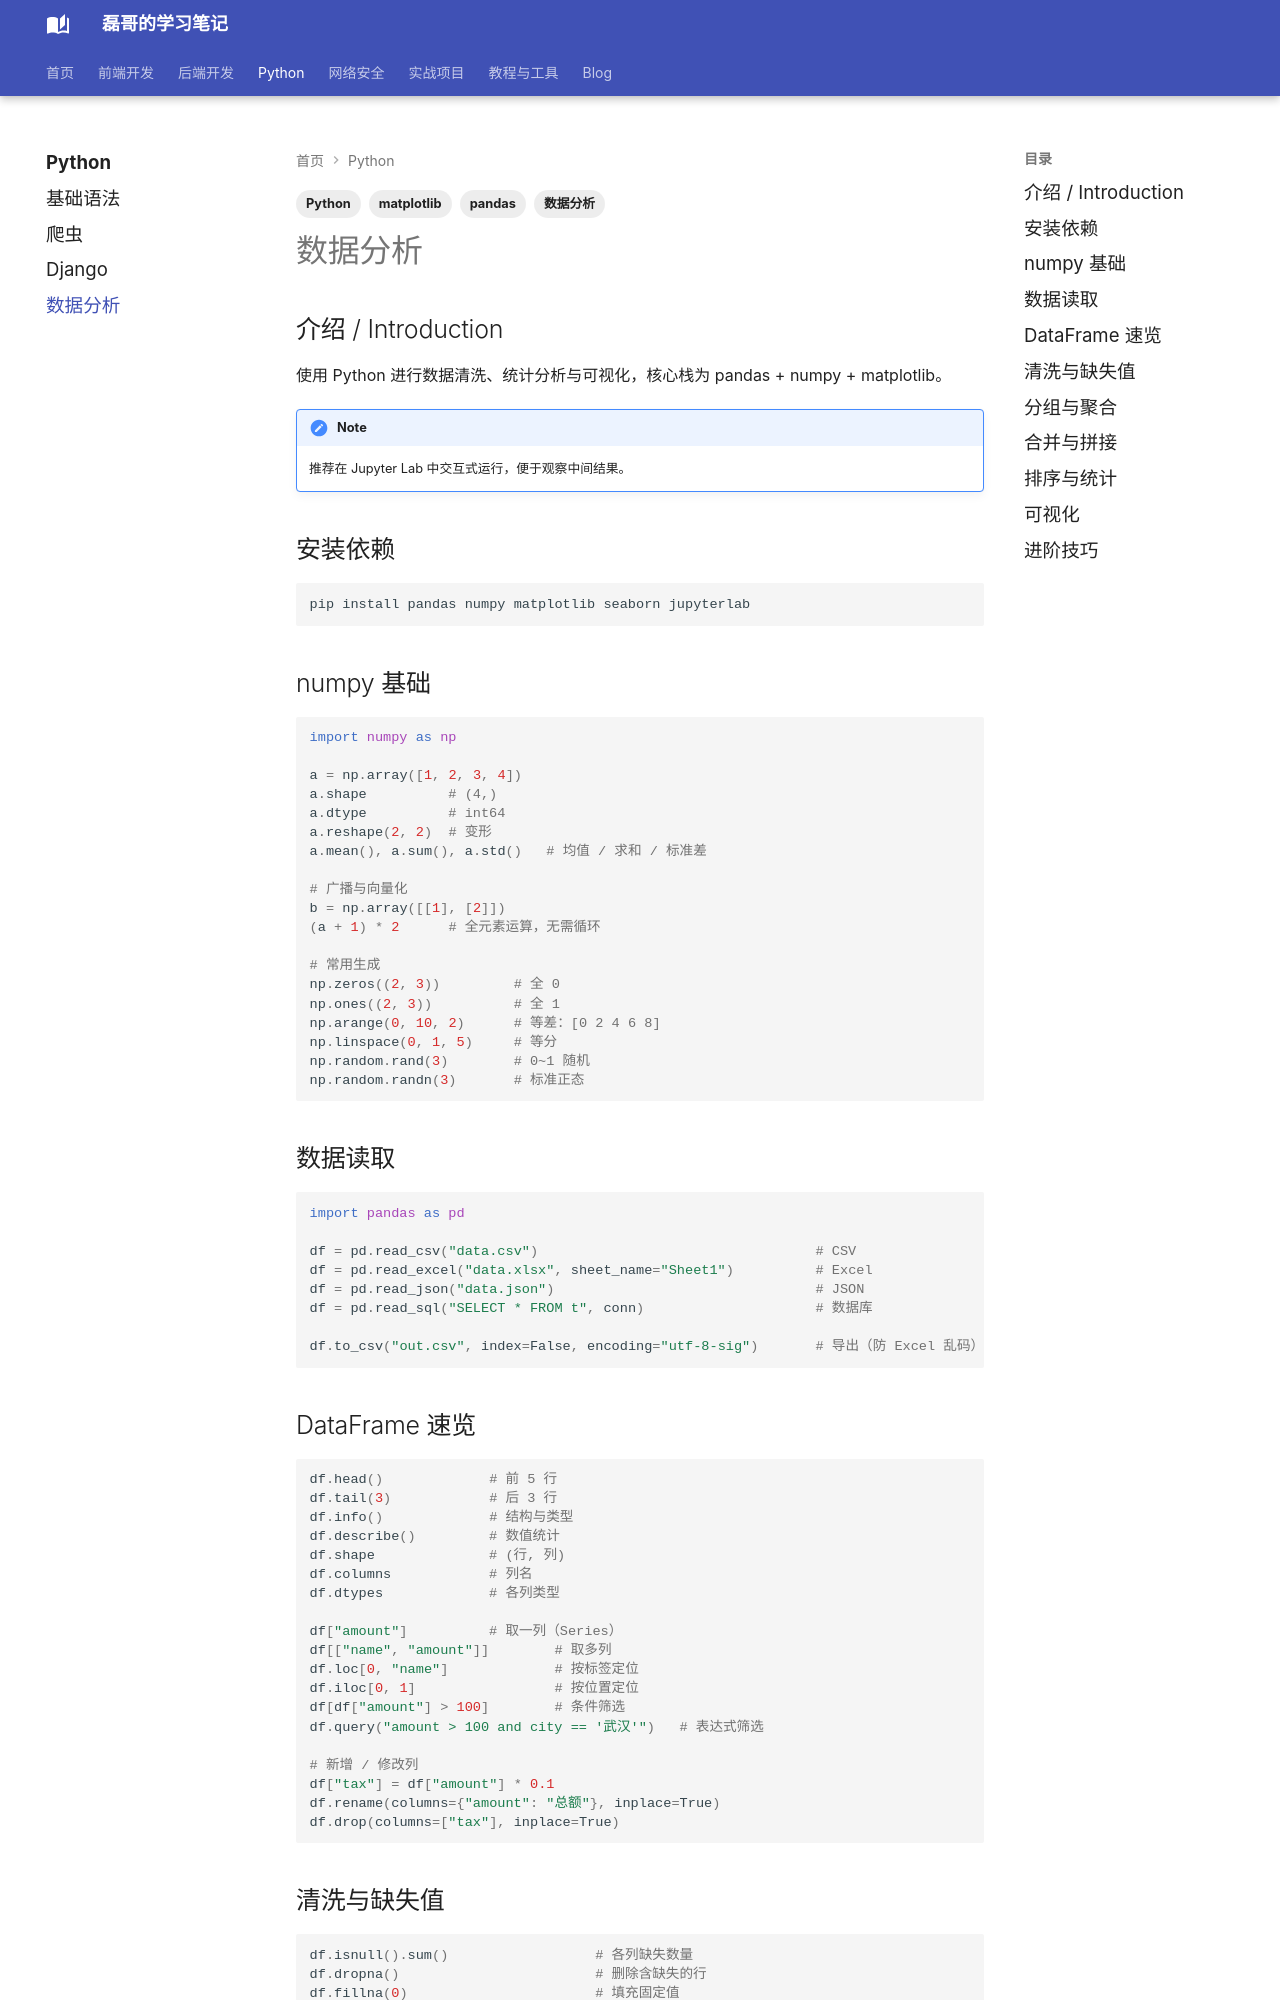

repository: Evan810/mkdoc · page: python/data-analysis/index.html · generator: mkdocs

---
title: Python 数据分析
tags:
  - Python
  - 数据分析
  - pandas
  - matplotlib
---

## 介绍 / Introduction

使用 Python 进行数据清洗、统计分析与可视化，核心栈为 pandas + numpy + matplotlib。

!!! note
    推荐在 Jupyter Lab 中交互式运行，便于观察中间结果。

## 安装依赖

```bash
pip install pandas numpy matplotlib seaborn jupyterlab
```

## numpy 基础

```python
import numpy as np

a = np.array([1, 2, 3, 4])
a.shape          # (4,)
a.dtype          # int64
a.reshape(2, 2)  # 变形
a.mean(), a.sum(), a.std()   # 均值 / 求和 / 标准差

# 广播与向量化
b = np.array([[1], [2]])
(a + 1) * 2      # 全元素运算，无需循环

# 常用生成
np.zeros((2, 3))         # 全 0
np.ones((2, 3))          # 全 1
np.arange(0, 10, 2)      # 等差：[0 2 4 6 8]
np.linspace(0, 1, 5)     # 等分
np.random.rand(3)        # 0~1 随机
np.random.randn(3)       # 标准正态
```

## 数据读取

```python
import pandas as pd

df = pd.read_csv("data.csv")                                  # CSV
df = pd.read_excel("data.xlsx", sheet_name="Sheet1")          # Excel
df = pd.read_json("data.json")                                # JSON
df = pd.read_sql("SELECT * FROM t", conn)                     # 数据库

df.to_csv("out.csv", index=False, encoding="utf-8-sig")       # 导出（防 Excel 乱码）
```

## DataFrame 速览

```python
df.head()             # 前 5 行
df.tail(3)            # 后 3 行
df.info()             # 结构与类型
df.describe()         # 数值统计
df.shape              # (行, 列)
df.columns            # 列名
df.dtypes             # 各列类型

df["amount"]          # 取一列（Series）
df[["name", "amount"]]        # 取多列
df.loc[0, "name"]             # 按标签定位
df.iloc[0, 1]                 # 按位置定位
df[df["amount"] > 100]        # 条件筛选
df.query("amount > 100 and city == '武汉'")   # 表达式筛选

# 新增 / 修改列
df["tax"] = df["amount"] * 0.1
df.rename(columns={"amount": "总额"}, inplace=True)
df.drop(columns=["tax"], inplace=True)
```
